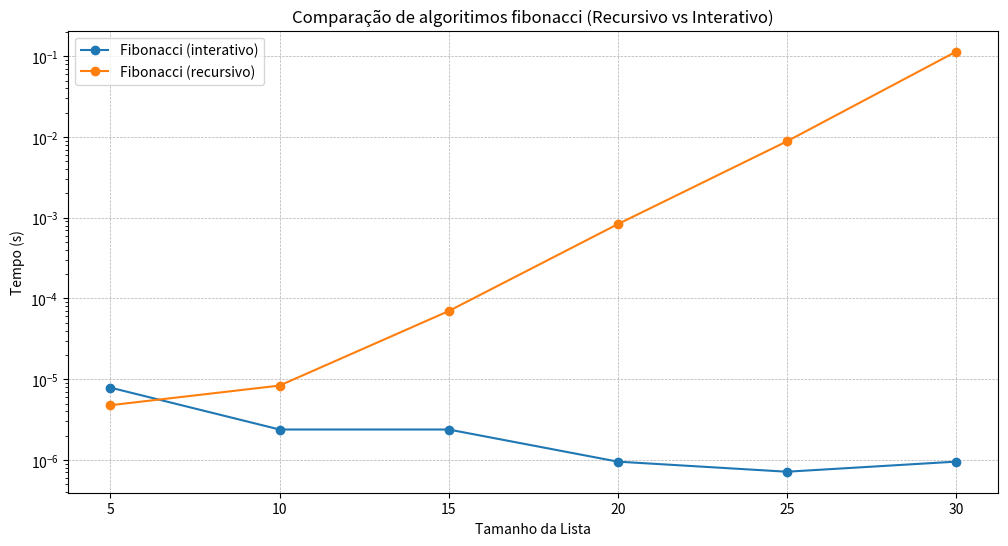

Source code (Python):
import time
import random
import numpy as np
import matplotlib.pyplot as plt

#Função recursiva
def fibonacci_rec(n):
    if n == 0 or n == 1:
        return n
    else:
        return fibonacci_rec(n-1) + fibonacci_rec(n-2)
    
#Função interativa
def fibonacci_int(n):
    antPenul=0
    penul=1
    if n==0 or n==1:
        return n
    for i in range(2,n+1):
        atual=antPenul + penul
        antPenul=penul
        penul=atual
    return atual        
    

# Lista de índices de Fibonacci
tamanhos = [5, 10, 15, 20, 25, 30] 

tempos_fibonacci_rec = []
for n in tamanhos:
    inicio = time.time()
    fibonacci_rec(n)
    fim = time.time()
    tempos_fibonacci_rec.append(fim - inicio)

tempos_fibonacci_int = []
for n in tamanhos:
    inicio = time.time()
    fibonacci_int(n)
    fim = time.time()
    tempos_fibonacci_int.append(fim - inicio)



#Plote gráfico
plt.figure(figsize=(12, 6))
plt.plot(tamanhos, tempos_fibonacci_int, 'o-', label='Fibonacci (interativo)')
plt.plot(tamanhos, tempos_fibonacci_rec, 'o-', label='Fibonacci (recursivo)')
plt.xlabel('Tamanho da Lista')
plt.ylabel('Tempo (s)')
plt.title('Comparação de algoritimos fibonacci (Recursivo vs Interativo)')
plt.legend()
plt.grid(True, ls='--', linewidth=0.5)
plt.yscale('log')
plt.show()